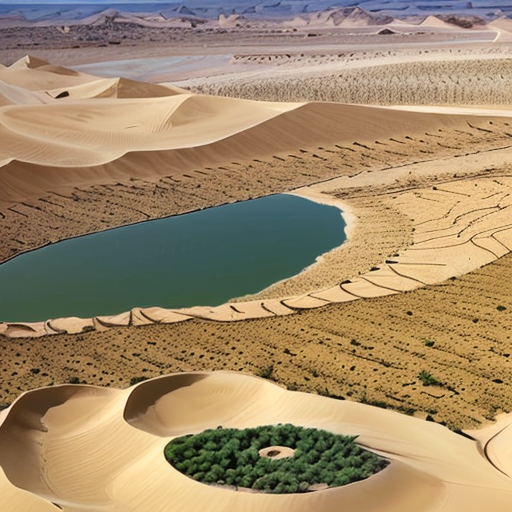
Generation parameters embedded in this image by AUTOMATIC1111 Stable Diffusion web UI or a fork of it (Forge, ...) (PNG 'parameters' text chunk):
desert,oasis,scenery, farmland,afforestation,sand,one_lake
Steps: 20, Sampler: DPM++ 2M, CFG scale: 7, Seed: 3710104184, Size: 512x512, Model hash: 9aba26abdf, Model: deliberate_v2